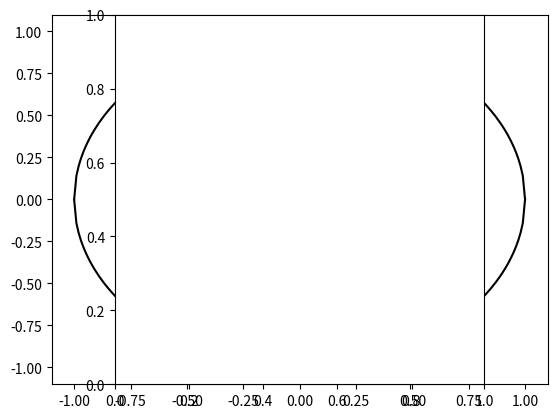

Write Python code to recreate this figure.
import matplotlib.pyplot as plt
import numpy as np

x = np.linspace(-1, 1, 201)
y1 = np.sqrt(1-x**2)
y2 = - np.sqrt(1-x**2)

plt.plot(x, y1, color='k')
plt.plot(x, y2, color='k')

plt.axes().set_aspect('equal')

plt.savefig('circle.png')
